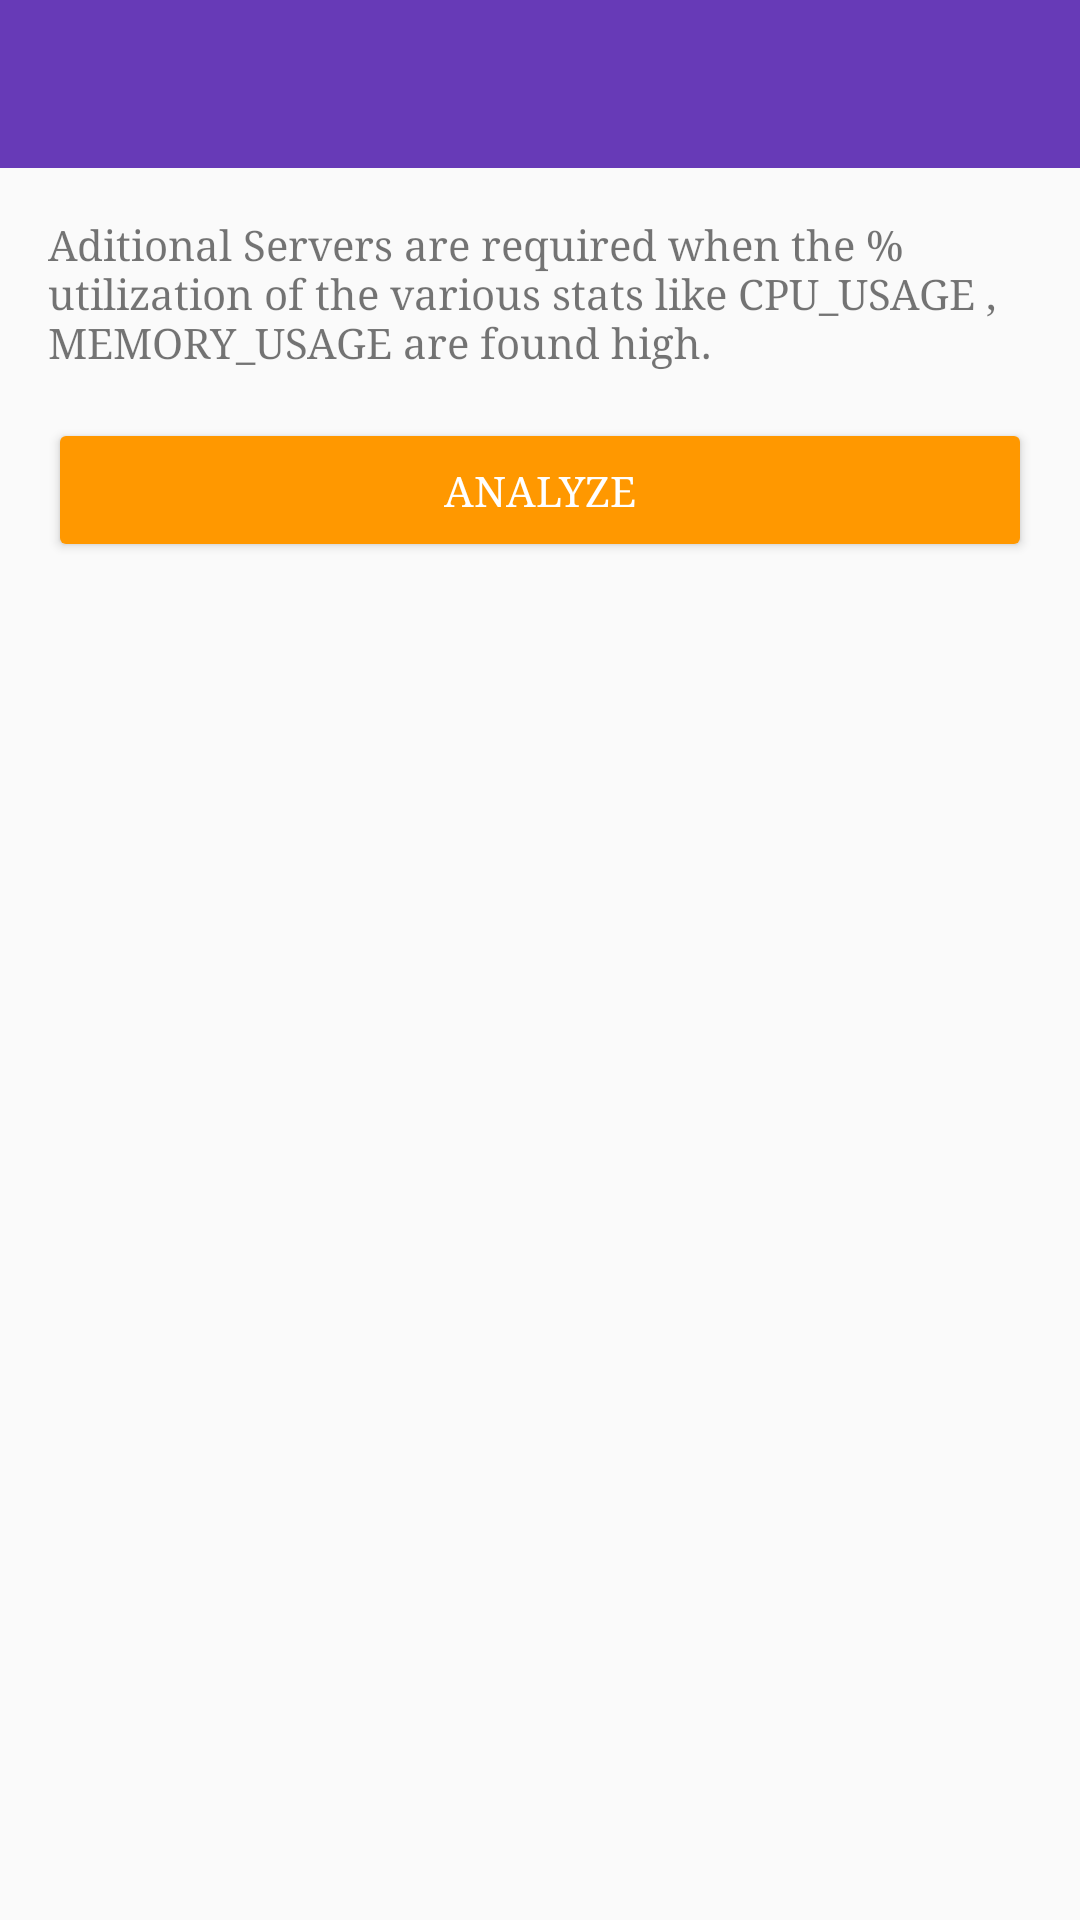

This screen was rendered from an Android layout file. Write that file and the resources it references.
<!-- AndroidManifest.xml: application theme AppTheme -->
<!-- res/layout/additional_server.xml -->
<?xml version="1.0" encoding="utf-8"?>
<LinearLayout xmlns:android="http://schemas.android.com/apk/res/android"
    android:layout_width="match_parent"
    android:layout_height="wrap_content"
    android:focusableInTouchMode="true"
    android:orientation="vertical">

    <android.support.v7.widget.Toolbar
        android:id="@+id/toolbar"
        android:layout_width="match_parent"
        android:layout_height="wrap_content"
        android:background="?attr/colorPrimary"
        android:theme="@style/Base.ThemeOverlay.AppCompat.Dark.ActionBar" />

    <ScrollView
        android:layout_width="match_parent"
        android:layout_height="match_parent">

        <LinearLayout
            android:layout_width="match_parent"
            android:layout_height="wrap_content"
            android:orientation="vertical">

            <TextView
                android:layout_width="wrap_content"
                android:layout_height="wrap_content"
                android:layout_margin="16dp"
                android:text="@string/logic"
                />

            <Button
                android:layout_marginLeft="16dp"
                android:layout_marginRight="16dp"
                android:theme="@style/ButtonTheme"
                android:layout_width="match_parent"
                android:layout_height="wrap_content"
                android:text="@string/analyze"
                android:onClick="onClick"
                />

        </LinearLayout>
    </ScrollView>
</LinearLayout>
<!-- resources referenced by this layout -->
<resources>
  <string name="analyze">Analyze</string>
  <string name="logic">Aditional Servers are required when the % utilization of the various stats like CPU_USAGE , MEMORY_USAGE are found high.</string>
  <style name="ButtonTheme" parent="ThemeOverlay.AppCompat.Dark">
          <item name="colorButtonNormal">@color/colorAccent</item>
          <item name="android:layout_marginRight">4dp</item>
          <item name="android:layout_marginLeft">4dp</item>
          <item name="android:textColor">@android:color/white</item>
      </style>
  <style name="AppTheme" parent="Theme.AppCompat.Light.NoActionBar">
          
          <item name="colorPrimary">@color/colorPrimary</item>
          <item name="colorPrimaryDark">@color/colorPrimaryDark</item>
          <item name="colorAccent">@color/colorAccent</item>
          <item name="android:typeface">serif</item>
      </style>
  <color name="colorAccent">#FF9800</color>
  <color name="colorPrimary">#673AB7</color>
  <color name="colorPrimaryDark">#512DA8</color>
</resources>
